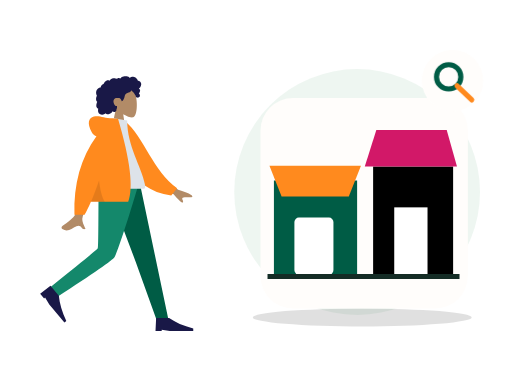
t = 0.00 s
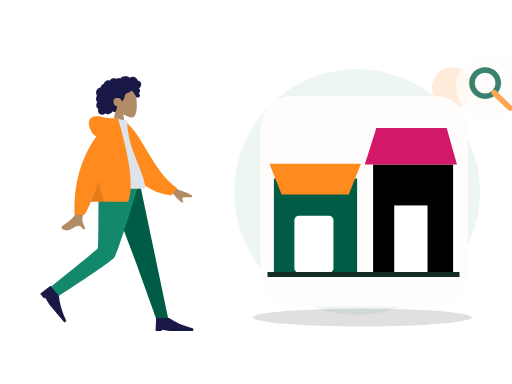
t = 0.70 s
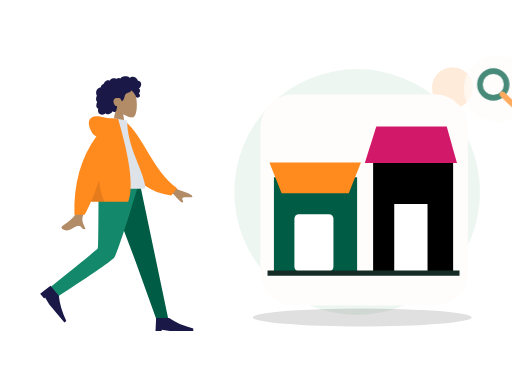
t = 1.05 s
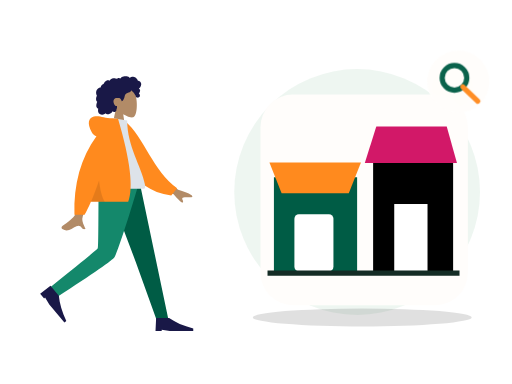
t = 1.75 s
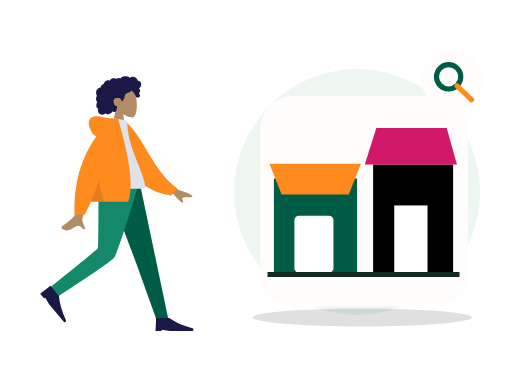
t = 2.10 s
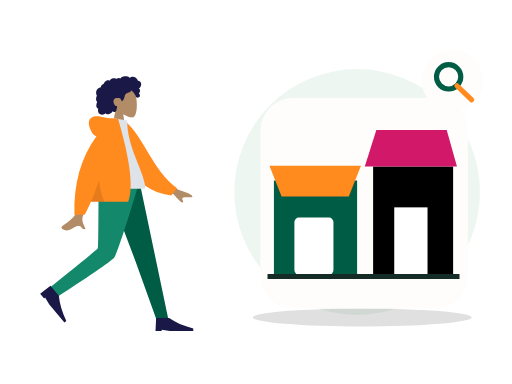
t = 2.80 s

The animated SVG that drew these frames (rendered in a browser with its animation timeline set to each time). Animation: 2 CSS @keyframes rules; one cycle of 2.80 s.

<?xml version="1.0" encoding="UTF-8"?>
<svg xmlns="http://www.w3.org/2000/svg" xmlns:xlink="http://www.w3.org/1999/xlink" width="800" height="600" viewBox="0 0 800 600" role="img" aria-labelledby="zil-188-title zil-188-desc" data-illustration="ZIL-188" data-base="BASE-VENUE" data-theme="light" data-motion="on" data-requires-business-state="false" data-status="REVUE_VISUELLE_REQUISE">
<title id="zil-188-title">Explorer les univers Zamurek</title><desc id="zil-188-desc">Illustration Zamurek. Géométrie vectorielle native. Famille BASE-VENUE. Sources Humaaans / IRA Design lorsque présentes. Pas de preuve transactionnelle.</desc>
<style><![CDATA[#zil-188-seal{transform-box:fill-box;transform-origin:center;animation:zil-188-hint 2s ease-in-out 1}#zil-188-device{transform-box:fill-box;transform-origin:center;animation:zil-188-float 2.8s ease-in-out 1}@keyframes zil-188-hint{0%,100%{scale:1;opacity:1}50%{scale:1.1;opacity:.72}}@keyframes zil-188-float{0%,100%{translate:0 0}50%{translate:0 -6px}}@media(prefers-reduced-motion:reduce){*{animation:none!important;transition:none!important}}]]></style>
<g id="zil-188-background" data-layer="decor">
<circle cx="558" cy="300" r="192" fill="#EAF4EE" opacity=".81"/>
<ellipse cx="566" cy="496" rx="171" ry="14" fill="#005C452" opacity=".12"/>
<circle cx="707" cy="137" r="32" fill="#FF8A1E" opacity=".17"/>
<path d="M701 218l10 16 16 10-16 10-10 16-10-16-16-10 16-10z" fill="#D21868" opacity=".25"/></g>
<g id="zil-188-person" data-upstream="Humaaans" data-source="standing-23.svg"><svg x="9" y="89" width="355" height="445" viewBox="0 0 380 480" overflow="visible">
    
    <title>humaaans/standing-23</title>
    <desc>Created with Sketch.</desc>
    <g id="zil-188-person-node-0" data-part="part" stroke="none" stroke-width="1" fill="none" fill-rule="evenodd">
        <g id="zil-188-person-node-1" data-part="part" transform="translate(34.000000, 18.000000)">
            <g id="zil-188-person-node-2" data-part="head" transform="translate(85.439497, 0.000000)">
                <g id="zil-188-person-node-3" data-part="head" stroke-width="1" transform="translate(56.316359, 32.329762)" fill="#B28B67">
                    <path d="M8.61668863,35.9695996 C3.8111203,30.3288374 0.558611141,23.4160055 1.10210733,15.6699789 C2.66807119,-6.64848056 33.7361385,-1.73870383 39.7795208,9.52573796 C45.8229031,20.7901798 45.1047922,49.3633705 37.294259,51.3766405 C34.1794292,52.1795298 27.5439155,50.2127726 20.7905107,46.1421897 L25.0294931,76.1313749 L0,76.1313749 L8.61668863,35.9695996 Z"></path>
                </g>
                <path d="M107.18432,26.2397085 C106.666011,24.4178338 105.271891,22.8579294 103.393081,22.3951495 C102.937473,22.2828961 102.466945,22.2375565 101.998137,22.2564594 C101.829973,22.2631713 101.782811,22.3116615 101.704229,22.194066 C101.645929,22.1068795 101.644622,21.8938789 101.620628,21.7914194 C101.545966,21.4728088 101.452603,21.1581705 101.337377,20.8516825 C100.944262,19.8063356 100.28364,18.8811868 99.4872363,18.1018509 C97.9976224,16.6438581 95.984887,15.6376184 93.8937763,15.4555747 C92.7492892,15.3559918 91.6131209,15.5419393 90.5311278,15.9142452 C89.9709499,16.1069732 89.4277534,16.3469585 88.8987194,16.6122847 C88.7394249,16.6921428 88.2226284,17.0832832 88.0627839,17.0579423 C87.886233,17.0299988 87.5314124,16.5912586 87.3878617,16.4811283 C85.6134838,15.1197734 83.4223413,14.5845322 81.2122237,14.6009011 C78.7176172,14.6193246 76.3154798,14.7439745 74.2349567,16.2647032 C73.7945419,16.5866698 73.375096,16.9391825 72.9757252,17.3103241 C72.7654179,17.5057231 72.5617106,17.7084504 72.3674221,17.9196018 C72.2502027,18.0469913 72.1360771,18.1772573 72.0262141,18.3110162 C71.8397631,18.5380571 71.8696695,18.6126416 71.6086932,18.4542266 C70.607413,17.8459077 69.4471133,17.5614046 68.2784261,17.7050259 C67.58446,17.7903632 66.9092628,17.9987066 66.2681658,18.2729364 C66.0498834,18.3662868 65.544637,18.7386612 65.3119859,18.7422912 C65.0811909,18.7458526 64.5830259,18.4006683 64.3452871,18.3129339 C63.0612368,17.8389218 61.6772234,17.7220797 60.3275853,17.9411074 C58.9353906,18.1671209 57.5678086,18.7225663 56.3882588,19.490122 C55.8209309,19.859346 55.3259283,20.2684305 54.9283451,20.817438 C54.7566754,21.0544783 54.6015059,21.3052163 54.4069424,21.5249974 C54.293023,21.6536881 54.0674531,21.7857348 54.0063341,21.9486016 C54.0429093,21.8510733 52.4837888,21.2500142 52.336663,21.2115919 C51.5528402,21.0068784 50.7547174,21.0483827 49.9871884,21.30097 C48.5439123,21.7759409 47.3026934,22.8410811 46.2825757,23.9331375 C45.7586292,24.494062 45.3001331,25.1140925 44.9109374,25.7746685 C44.7244177,26.0910875 44.5538481,26.416547 44.3977848,26.7489239 C44.3221594,26.9099414 44.2720404,27.1113674 44.1724211,27.256427 C44.0439954,27.4433334 43.9577137,27.4468948 43.7251313,27.5283967 C42.5439315,27.9422069 41.4671635,28.6426435 40.647178,29.5890923 C39.8177737,30.5466364 39.279596,31.7258107 39.0539573,32.967584 C39.0406885,33.0407302 39.0327822,33.3438623 38.9899508,33.3834489 C38.9312379,33.4379661 38.6937055,33.413858 38.6038488,33.4244053 C38.2926847,33.4609099 37.9837206,33.5152216 37.6788815,33.587409 C37.1169161,33.7204146 36.5699383,33.916156 36.0525232,34.1721677 C34.0355253,35.1701203 32.5931429,37.041033 31.8872143,39.1462465 C31.146498,41.3555632 31.1596293,43.8867095 32.0449276,46.0547958 C32.1879283,46.4049799 32.3580855,46.7448905 32.5579427,47.0664462 C32.6806621,47.2638313 32.7202623,47.2643108 32.6405807,47.4714214 C32.5517552,47.7018182 32.3895044,47.9257086 32.2840413,48.1508318 C31.9399458,48.8855128 31.6993883,49.6647116 31.5474501,50.4605533 C31.2981613,51.7660213 31.1746169,53.1379235 31.4205369,54.4533224 C31.5347312,55.0641069 31.7336948,55.6611936 32.0372276,56.2052013 C32.1919846,56.4825816 32.373073,56.7456477 32.5775366,56.9889889 C32.6836871,57.115351 32.7964377,57.2360286 32.9143446,57.3516379 C32.9817887,57.4176613 33.0702016,57.475466 33.1275394,57.5492286 C33.2675151,57.7290806 33.2969403,57.5812129 33.2247524,57.8453063 C33.1238269,58.2145303 32.8950257,58.578823 32.7549125,58.9381161 C32.6105368,59.3083674 32.4800486,59.6836868 32.360698,60.0627047 C32.1189717,60.8301919 31.9145769,61.6115824 31.78677,62.4063967 C31.5413313,63.9323991 31.5844377,65.5583954 32.3062477,66.958926 C32.614868,67.5579989 33.0576203,68.0835146 33.5946293,68.4923252 C33.8574619,68.692313 34.1421571,68.8646997 34.4408087,69.0062663 C34.5942594,69.0791386 34.7901979,69.1103695 34.8601858,69.2587851 C34.9355362,69.4183644 34.8236794,69.7352628 34.798173,69.9136765 C34.5762468,71.4657732 34.46494,73.0953994 34.9263236,74.6164021 C35.3512696,76.0173436 36.2868931,77.2542541 37.5016431,78.0731766 C39.858199,79.6617779 43.0347403,79.5721943 45.510853,78.3004229 C46.1562813,77.9688679 46.7601156,77.5572493 47.2987746,77.0717311 C48.6704129,78.9181933 51.4929587,78.8597722 53.4976502,78.3336401 C55.995213,77.6782008 57.9992858,75.9415263 59.153948,73.6597483 C60.7327999,75.5817539 64.0462919,74.9581619 65.1411412,72.8730842 C65.4091301,72.362773 65.5680809,71.8003417 65.6463188,71.2311985 C65.6875003,70.9319018 65.6612376,70.6300025 65.6921753,70.3331028 C65.731638,69.9547699 65.9843643,69.5871212 66.1296338,69.2211162 C66.4125415,68.5088311 66.5881987,67.7730542 66.5957612,67.0047451 C66.59968,66.6036053 66.5488735,66.2126704 66.510717,65.8147495 C66.4764106,65.4565523 66.5757548,65.1228056 66.6321989,64.7692657 C65.9916518,64.8747386 65.2112666,64.7020095 64.607776,64.5162675 C64.0155604,64.3340183 63.4608826,63.8539793 63.0428805,63.4155815 C62.0723317,62.3975616 61.4794287,61.0630544 61.0739391,59.7348481 C60.1838283,56.8196842 60.5486864,53.3221588 63.4808202,51.7222568 C64.8467522,50.97696 68.9389121,50.9794047 70.5657976,51.3477557 C72.2763966,51.7350608 74.2156378,55.509559 74.3110633,55.8643318 C74.3701198,56.0839074 74.3404197,56.3556716 74.5421332,56.501964 C74.9854355,56.8236566 75.7165268,56.2654031 76.0435034,55.989872 C76.6077376,55.5143532 77.0102021,54.8816523 77.3587664,54.2403217 C78.1182516,52.843147 78.7305422,51.3448142 79.1630507,49.8152504 C79.4964899,48.6360075 79.7096848,47.4199862 80.1454932,46.27081 C80.5791705,45.1273184 81.262824,44.1052577 82.3257732,43.4574892 C83.4820854,42.7528064 84.8075234,42.3816647 86.0769299,41.9388151 C87.3351989,41.4999379 88.5717427,40.9635324 89.547104,40.0322881 C89.7615363,39.8275061 89.9698499,39.6099167 90.1424821,39.3688356 C90.2787453,39.1785048 90.4134272,38.8141436 90.6210533,38.693466 C90.9438362,38.5057378 91.4149136,38.9939271 91.69404,39.1711765 C93.0711096,40.0457804 94.2199967,41.2655687 95.146614,42.5980898 C96.068075,43.9233511 96.8241777,45.1985469 97.4385996,46.6783878 C97.8943457,47.7759233 98.1787795,49.1815221 98.9803399,50.0809875 C99.3381855,50.4826067 101.998137,50.7255754 102.859716,50.3749421 C103.721295,50.0243088 104.686894,49.113855 104.976058,48.5432735 C105.272097,47.9592682 105.342841,47.3177321 105.216341,46.6783878 C105.141953,46.3022464 104.990015,45.9508981 104.906895,45.5814687 C104.836907,45.2711452 104.773382,44.977807 104.622338,44.6935094 C104.336061,44.1547753 103.846971,43.7675387 103.257162,43.6056308 C103.870965,43.0397066 104.37958,42.3626933 104.731513,41.6058903 C105.097196,40.8196371 105.407123,39.8634628 105.495055,39.000502 C105.566555,38.2995861 105.456211,37.5733977 105.072515,36.9710373 C104.669982,36.3391582 103.956903,35.9269232 103.339937,35.5327693 C104.282367,34.7954172 105.088946,33.8986913 105.752043,32.9058754 C107.041594,30.9751718 107.839235,28.5414853 107.18432,26.2397085 Z" id="zil-188-person-node-4" data-part="part" fill="#191847"></path>
            </g>
            <g id="zil-188-person-node-5" data-part="legs" transform="translate(0.000000, 194.763541)">
                <polygon id="zil-188-person-node-6" data-part="part" fill="#005C45" points="133.49063 0 183.634758 132.684377 218.782099 230.479916 238.82308 230.479916 190.509575 1.02353644e-13"></polygon>
                <path d="M121.097514,0 C120.552445,45.5267591 120.946508,106.821151 119.676509,109.659057 C118.829844,111.550995 92.4953159,133.107162 40.6729263,174.327559 L51.0027861,191.89278 C112.527888,152.21665 144.863197,129.735517 148.008713,124.44938 C152.726988,116.520175 176.431228,43.5545895 188.764094,0 L121.097514,0 Z" id="zil-188-person-node-7" data-part="part" fill="#14886B"></path>
                <g id="zil-188-person-node-8" data-part="part" transform="translate(58.923598, 197.107258) rotate(50.000000) translate(-58.923598, -197.107258) translate(27.115284, 176.249347)" fill="#191847">
                    <path d="M0,41.7158218 L1.04289555,19.8150154 L22.943702,19.8150154 C33.3284421,27.1152842 46.8860842,33.0250256 63.6166283,37.5442397 L63.6166283,41.7158218 L23.9865976,41.7158218 L10.4289555,39.6300307 L10.4289555,41.7158218 L0,41.7158218 Z" id="zil-188-person-node-9" data-part="part"></path>
                </g>
                <g id="zil-188-person-node-10" data-part="part" transform="translate(216.922274, 207.536214)" fill="#191847">
                    <path d="M0,41.7158218 L1.04289555,19.8150154 L22.943702,19.8150154 C33.3284421,27.1152842 46.8860842,33.0250256 63.6166283,37.5442397 L63.6166283,41.7158218 L23.9865976,41.7158218 L10.4289555,39.6300307 L10.4289555,41.7158218 L0,41.7158218 Z" id="zil-188-person-node-11" data-part="part"></path>
                </g>
            </g>
            <g id="zil-188-person-node-12" data-part="body" transform="translate(22.922792, 85.404334)">
                <path d="M198.964869,96.1669474 L232.231433,120.595314 C241.254011,123.029931 248.792082,126.059006 254.845649,129.682538 C256.275606,130.985537 258.003844,133.624326 252.073465,133.168278 C246.143085,132.712229 239.884706,132.499245 239.066429,134.522006 C238.248152,136.544766 241.836896,138.963766 240.182801,141.693 C239.080072,143.512489 233.870334,138.950187 224.553589,128.006095 L191.610963,114.34562 L198.964869,96.1669474 Z M71.2380339,97.0100305 L93.0318307,97.0957353 C79.5751668,140.53616 72.3105679,163.585377 71.2380339,166.243387 C68.8248325,172.223909 73.9314912,181.33214 76.1153011,186.226836 C69.002705,189.409511 69.7605597,177.622767 60.788211,181.797022 C52.5986673,185.607089 46.3689017,192.510675 36.9070672,186.672433 C35.7437902,185.954655 34.4690282,183.252093 37.5490144,181.140184 C45.2223833,175.878647 56.2801726,166.67001 57.7742541,163.638916 C59.8117011,159.505478 64.2996277,137.295849 71.2380339,97.0100305 Z" id="zil-188-person-node-13" data-part="part" fill="#B28B67"></path>
                <path d="M127.996379,9.99126343 L136.845297,7.66438547 C172.696724,33.5424787 191.22711,87.6619834 234.647976,113.391279 L225.880465,126.441219 C154.233028,123.866416 130.7617,57.9296166 127.996379,9.99126343 Z" id="zil-188-person-node-14" data-part="part" fill="#FF8A1E" transform="translate(181.322177, 67.052802) rotate(5.000000) translate(-181.322177, -67.052802) "></path>
                <path d="M93.8605991,118.890092 C130.019619,118.890092 156.617436,118.890092 173.65405,118.890092 C177.300204,118.890092 176.613156,113.625177 176.086082,110.968472 C170.003016,80.3068849 146.257032,47.2551777 146.257032,3.60918021 L123.240844,0 C104.2035,30.6177517 97.6200564,68.3144034 93.8605991,118.890092 Z" id="zil-188-person-node-15" data-part="part" fill="#DDE3E9"></path>
                <path d="M94.5018144,30.0958364 C91.159002,29.1349436 88.5118406,26.8938416 86.5603303,23.3725304 C78.1478728,8.19306644 81.186005,-0.164352814 90.176254,-2.91148372 C99.1665031,-5.65861462 107.183923,-2.17603713e-14 121.507793,-7.54951657e-15 C122.286892,-6.66133815e-15 123.000459,0.0488414414 123.648494,0.146524324 L130.853759,0.557677906 C151.526451,70.6198746 157.227856,117.364282 147.957974,140.790899 L85.1543132,140.790899 C81.433263,149.467655 77.8725321,156.767924 74.4721203,162.691705 L57.359255,162.691705 C55.7486939,110.616897 68.1295471,66.4182737 94.5018144,30.0958364 Z" id="zil-188-person-node-16" data-part="part" fill="#FF8A1E"></path>
                <path d="M98.8302349,104.808535 C100.805398,121.334664 104.015698,133.328785 108.461137,140.790899 L85.1543132,140.790899 C89.4948142,130.669705 94.0534546,118.675583 98.8302345,104.808534 Z" id="zil-188-person-node-17" data-part="part" fill-opacity="0.1" fill="#000000"></path>
            </g>
        </g>
    </g>
</svg></g>
<g id="zil-188-device" data-layer="object" transform="translate(407 153)">
<rect x="0" y="0" width="324" height="329" rx="51" fill="#FFFDFB" stroke="#FF8A1EUTLINE" stroke-width="4"/>
<g id="zil-188-object-geometry" transform="translate(1 16)"><path d="M20 113h130v147H20z" fill="#005C45"/><path d="M13 90h143l-19 48H32z" fill="#FF8A1E"/><rect x="52" y="171" width="61" height="89" rx="7" fill="#FFFFFF"/><path d="M175 91h125v169H175z" fill="#005C452"/><path d="M162 91l18-57h110l16 57" fill="#D21868"/><rect x="208" y="155" width="52" height="105" fill="#FFFFFF"/><path d="M10 263h300" stroke="#142C25" stroke-width="8"/></g>
</g>

<g id="zil-188-seal" data-layer="contextual-accessory" transform="translate(707 126)">
<circle r="48" fill="#FFFDFB" stroke="#FF8A1EUTLINE" stroke-width="4"/>
<g id="zil-188-context-symbol"><circle cx="-6" cy="-6" r="19" fill="none" stroke="#005C45" stroke-width="8"/><path d="M7 8l23 22" stroke="#FF8A1E" stroke-width="8" stroke-linecap="round"/></g></g>
</svg>
